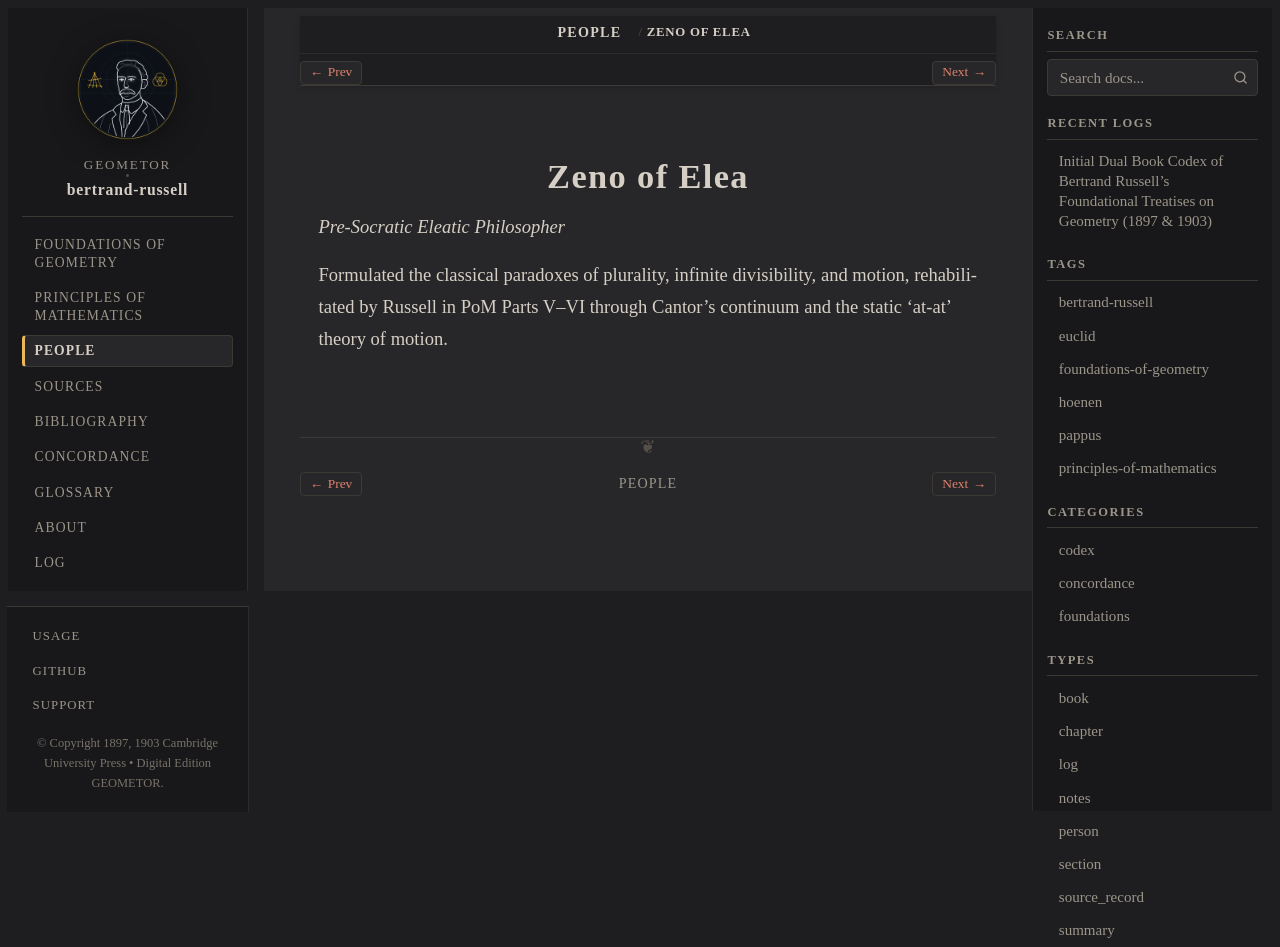

repository: geometor/bertrand-russell · page: people/zeno.html · generator: sphinx

:type: person
:death_year: -430
:death_label: 430 BC
:lifespan: c. 495 – c. 430 BC
:excerpt: Pre-Socratic Eleatic Philosopher

.. _person-zeno:

Zeno of Elea
============

*Pre-Socratic Eleatic Philosopher*

Formulated the classical paradoxes of plurality, infinite divisibility, and motion, rehabilitated by Russell in PoM Parts V–VI through Cantor's continuum and the static 'at-at' theory of motion.
